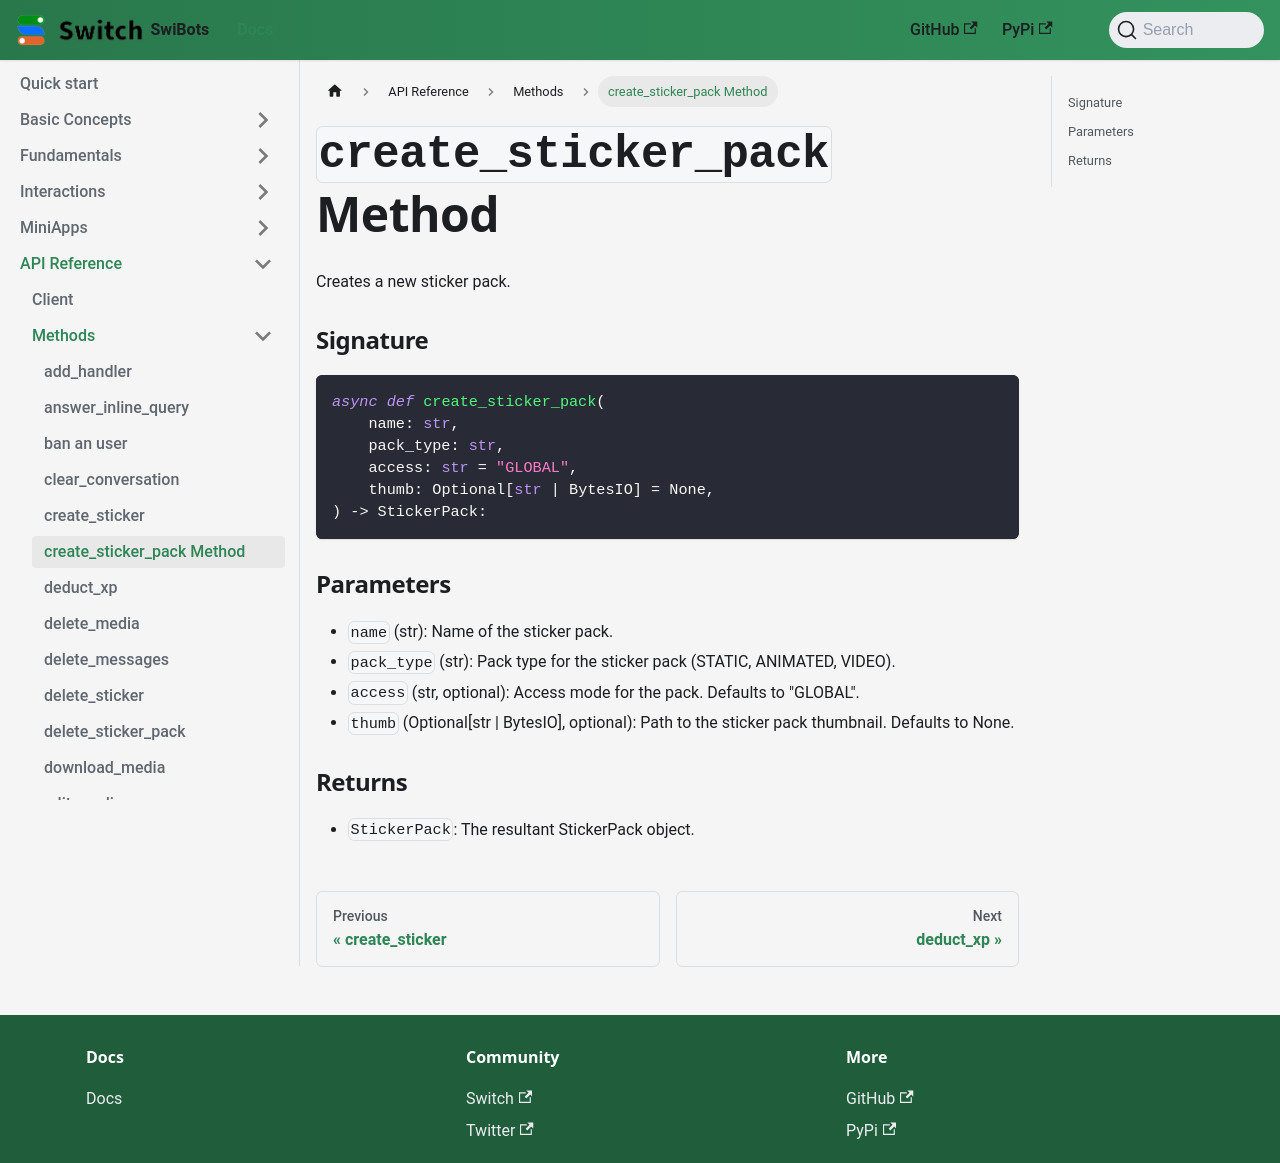

repository: switchcollab/Switch-Bots-Python-Library · page: docs/api_reference/methods/create_sticker_pack/index.html · generator: docusaurus

# `create_sticker_pack` Method

Creates a new sticker pack.

### Signature

```python
async def create_sticker_pack(
    name: str,
    pack_type: str,
    access: str = "GLOBAL",
    thumb: Optional[str | BytesIO] = None,
) -> StickerPack:
```

### Parameters

- `name` (str): Name of the sticker pack.
- `pack_type` (str): Pack type for the sticker pack (STATIC, ANIMATED, VIDEO).
- `access` (str, optional): Access mode for the pack. Defaults to "GLOBAL".
- `thumb` (Optional[str | BytesIO], optional): Path to the sticker pack thumbnail. Defaults to None.

### Returns

- `StickerPack`: The resultant StickerPack object.
